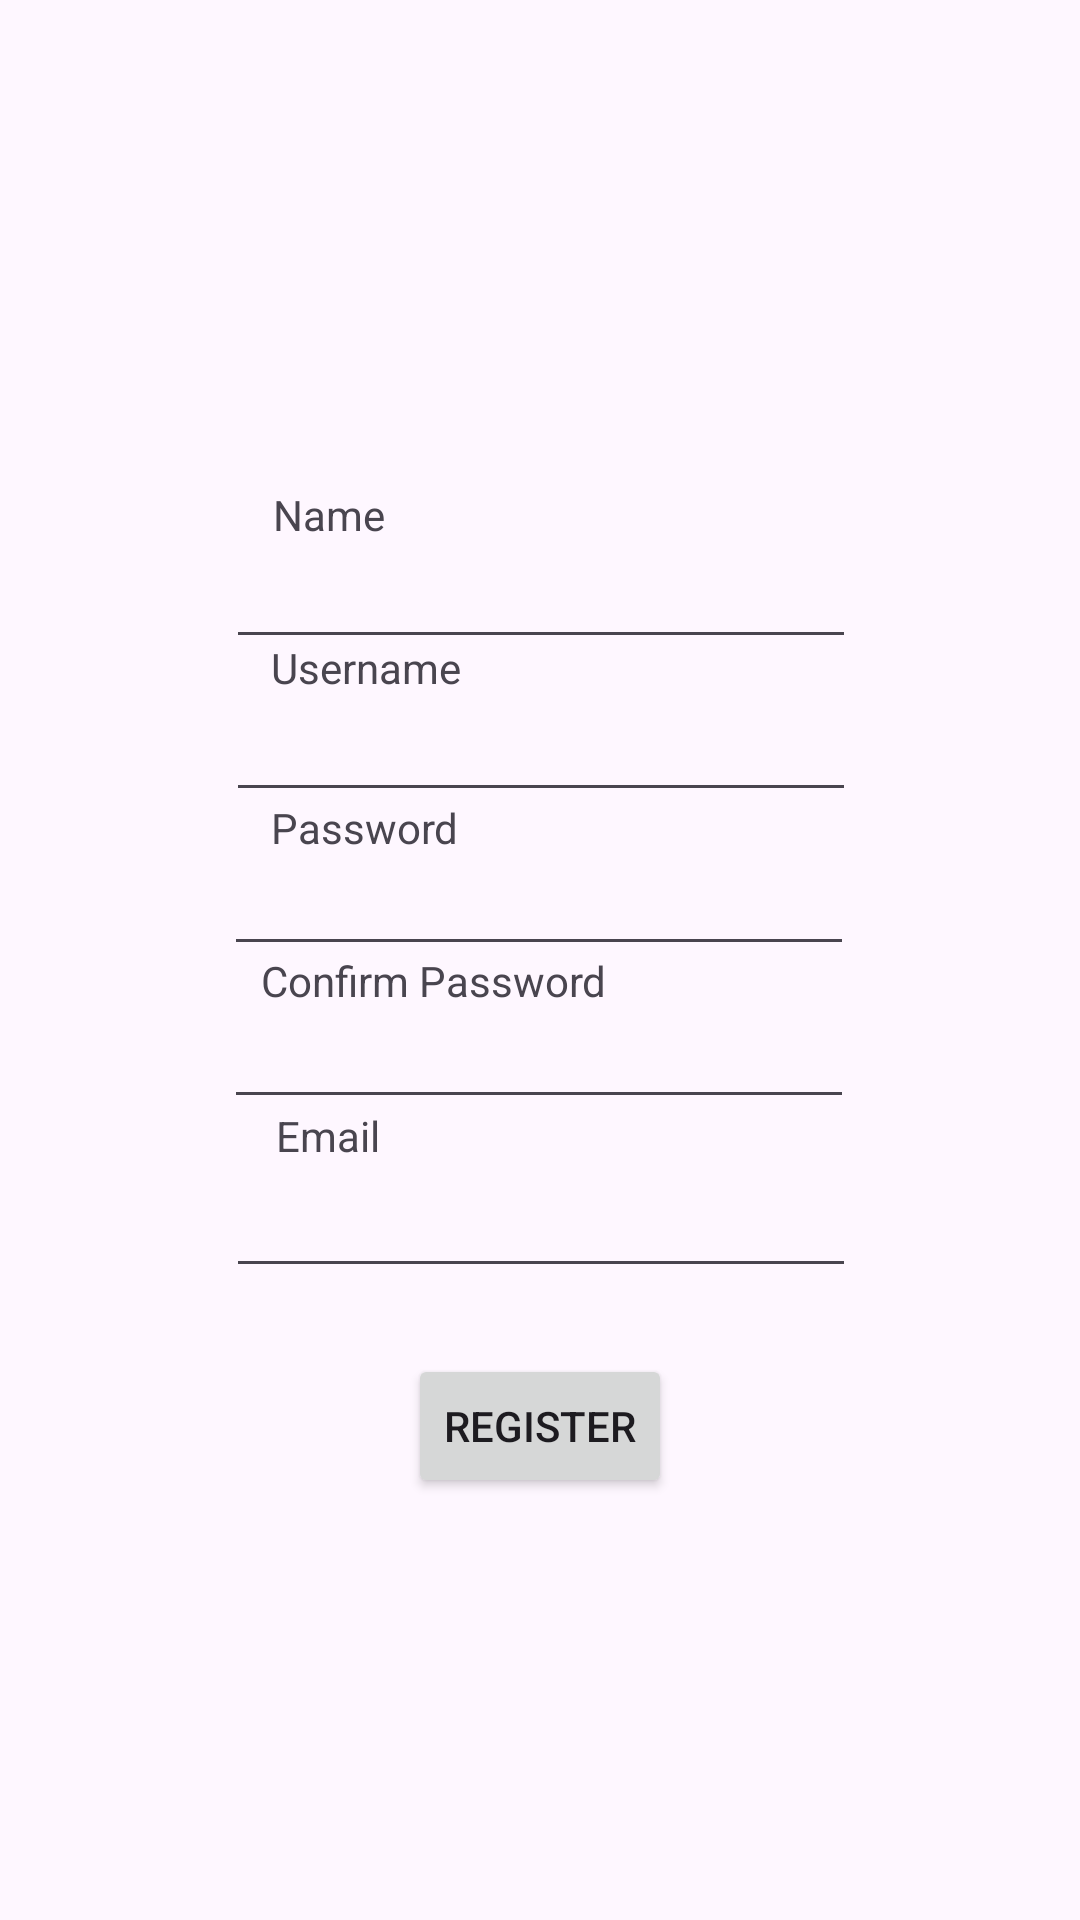

Layout XML and referenced resources for this Android screen:
<!-- AndroidManifest.xml: application theme Theme.LoginAndRegistration -->
<!-- res/layout/activity_registration.xml -->
<?xml version="1.0" encoding="utf-8"?>
<androidx.constraintlayout.widget.ConstraintLayout xmlns:android="http://schemas.android.com/apk/res/android"
    xmlns:app="http://schemas.android.com/apk/res-auto"
    xmlns:tools="http://schemas.android.com/tools"
    android:layout_width="match_parent"
    android:layout_height="match_parent">

    <EditText
        android:id="@+id/editTextText2"
        android:layout_width="wrap_content"
        android:layout_height="wrap_content"
        android:ems="10"
        android:inputType="text"
        app:layout_constraintBottom_toBottomOf="parent"
        app:layout_constraintEnd_toEndOf="parent"
        app:layout_constraintHorizontal_bias="0.502"
        app:layout_constraintStart_toStartOf="parent"
        app:layout_constraintTop_toTopOf="parent"
        app:layout_constraintVertical_bias="0.383" />

    <EditText
        android:id="@+id/editTextTextPassword3"
        android:layout_width="wrap_content"
        android:layout_height="wrap_content"
        android:ems="10"
        android:inputType="textPassword"
        app:layout_constraintBottom_toBottomOf="parent"
        app:layout_constraintEnd_toEndOf="parent"
        app:layout_constraintHorizontal_bias="0.497"
        app:layout_constraintStart_toStartOf="parent"
        app:layout_constraintTop_toTopOf="parent"
        app:layout_constraintVertical_bias="0.469" />

    <TextView
        android:id="@+id/textView5"
        android:layout_width="wrap_content"
        android:layout_height="wrap_content"
        android:text="Username"
        app:layout_constraintBottom_toBottomOf="parent"
        app:layout_constraintEnd_toEndOf="parent"
        app:layout_constraintHorizontal_bias="0.305"
        app:layout_constraintStart_toStartOf="parent"
        app:layout_constraintTop_toTopOf="parent"
        app:layout_constraintVertical_bias="0.343" />

    <TextView
        android:id="@+id/textView6"
        android:layout_width="wrap_content"
        android:layout_height="wrap_content"
        android:text="Password"
        app:layout_constraintBottom_toBottomOf="parent"
        app:layout_constraintEnd_toEndOf="parent"
        app:layout_constraintHorizontal_bias="0.304"
        app:layout_constraintStart_toStartOf="parent"
        app:layout_constraintTop_toTopOf="parent"
        app:layout_constraintVertical_bias="0.429" />

    <EditText
        android:id="@+id/editTextTextPassword"
        android:layout_width="wrap_content"
        android:layout_height="wrap_content"
        android:ems="10"
        android:inputType="textPassword"
        app:layout_constraintBottom_toBottomOf="parent"
        app:layout_constraintEnd_toEndOf="parent"
        app:layout_constraintHorizontal_bias="0.497"
        app:layout_constraintStart_toStartOf="parent"
        app:layout_constraintTop_toTopOf="parent"
        app:layout_constraintVertical_bias="0.554" />

    <EditText
        android:id="@+id/editTextTextEmailAddress2"
        android:layout_width="wrap_content"
        android:layout_height="wrap_content"
        android:ems="10"
        android:inputType="textEmailAddress"
        app:layout_constraintBottom_toBottomOf="parent"
        app:layout_constraintEnd_toEndOf="parent"
        app:layout_constraintHorizontal_bias="0.502"
        app:layout_constraintStart_toStartOf="parent"
        app:layout_constraintTop_toBottomOf="@+id/editTextTextPassword"
        app:layout_constraintVertical_bias="0.067" />

    <TextView
        android:id="@+id/textView7"
        android:layout_width="wrap_content"
        android:layout_height="wrap_content"
        android:text="Email"
        app:layout_constraintBottom_toBottomOf="parent"
        app:layout_constraintEnd_toEndOf="parent"
        app:layout_constraintHorizontal_bias="0.283"
        app:layout_constraintStart_toStartOf="parent"
        app:layout_constraintTop_toTopOf="parent"
        app:layout_constraintVertical_bias="0.594" />

    <TextView
        android:id="@+id/textView3"
        android:layout_width="wrap_content"
        android:layout_height="wrap_content"
        android:text="Confirm Password"
        app:layout_constraintBottom_toBottomOf="parent"
        app:layout_constraintEnd_toEndOf="parent"
        app:layout_constraintHorizontal_bias="0.355"
        app:layout_constraintStart_toStartOf="parent"
        app:layout_constraintTop_toTopOf="parent"
        app:layout_constraintVertical_bias="0.511" />

    <EditText
        android:id="@+id/editTextText"
        android:layout_width="wrap_content"
        android:layout_height="wrap_content"
        android:ems="10"
        android:inputType="text"
        app:layout_constraintBottom_toBottomOf="parent"
        app:layout_constraintEnd_toEndOf="parent"
        app:layout_constraintHorizontal_bias="0.502"
        app:layout_constraintStart_toStartOf="parent"
        app:layout_constraintTop_toTopOf="parent"
        app:layout_constraintVertical_bias="0.298" />

    <TextView
        android:id="@+id/textView8"
        android:layout_width="wrap_content"
        android:layout_height="wrap_content"
        android:text="Name"
        app:layout_constraintBottom_toBottomOf="parent"
        app:layout_constraintEnd_toEndOf="parent"
        app:layout_constraintHorizontal_bias="0.282"
        app:layout_constraintStart_toStartOf="parent"
        app:layout_constraintTop_toTopOf="parent"
        app:layout_constraintVertical_bias="0.261" />

    <Button
        android:id="@+id/button2"
        android:layout_width="wrap_content"
        android:layout_height="wrap_content"
        android:text="Register"
        app:layout_constraintBottom_toBottomOf="parent"
        app:layout_constraintEnd_toEndOf="parent"
        app:layout_constraintStart_toStartOf="parent"
        app:layout_constraintTop_toBottomOf="@+id/editTextTextEmailAddress2"
        app:layout_constraintVertical_bias="0.136" />
</androidx.constraintlayout.widget.ConstraintLayout>
<!-- resources referenced by this layout -->
<resources>
  <style name="Theme.LoginAndRegistration" parent="Base.Theme.LoginAndRegistration" />
  <style name="Base.Theme.LoginAndRegistration" parent="Theme.Material3.DayNight.NoActionBar">
          
          
      </style>
</resources>
